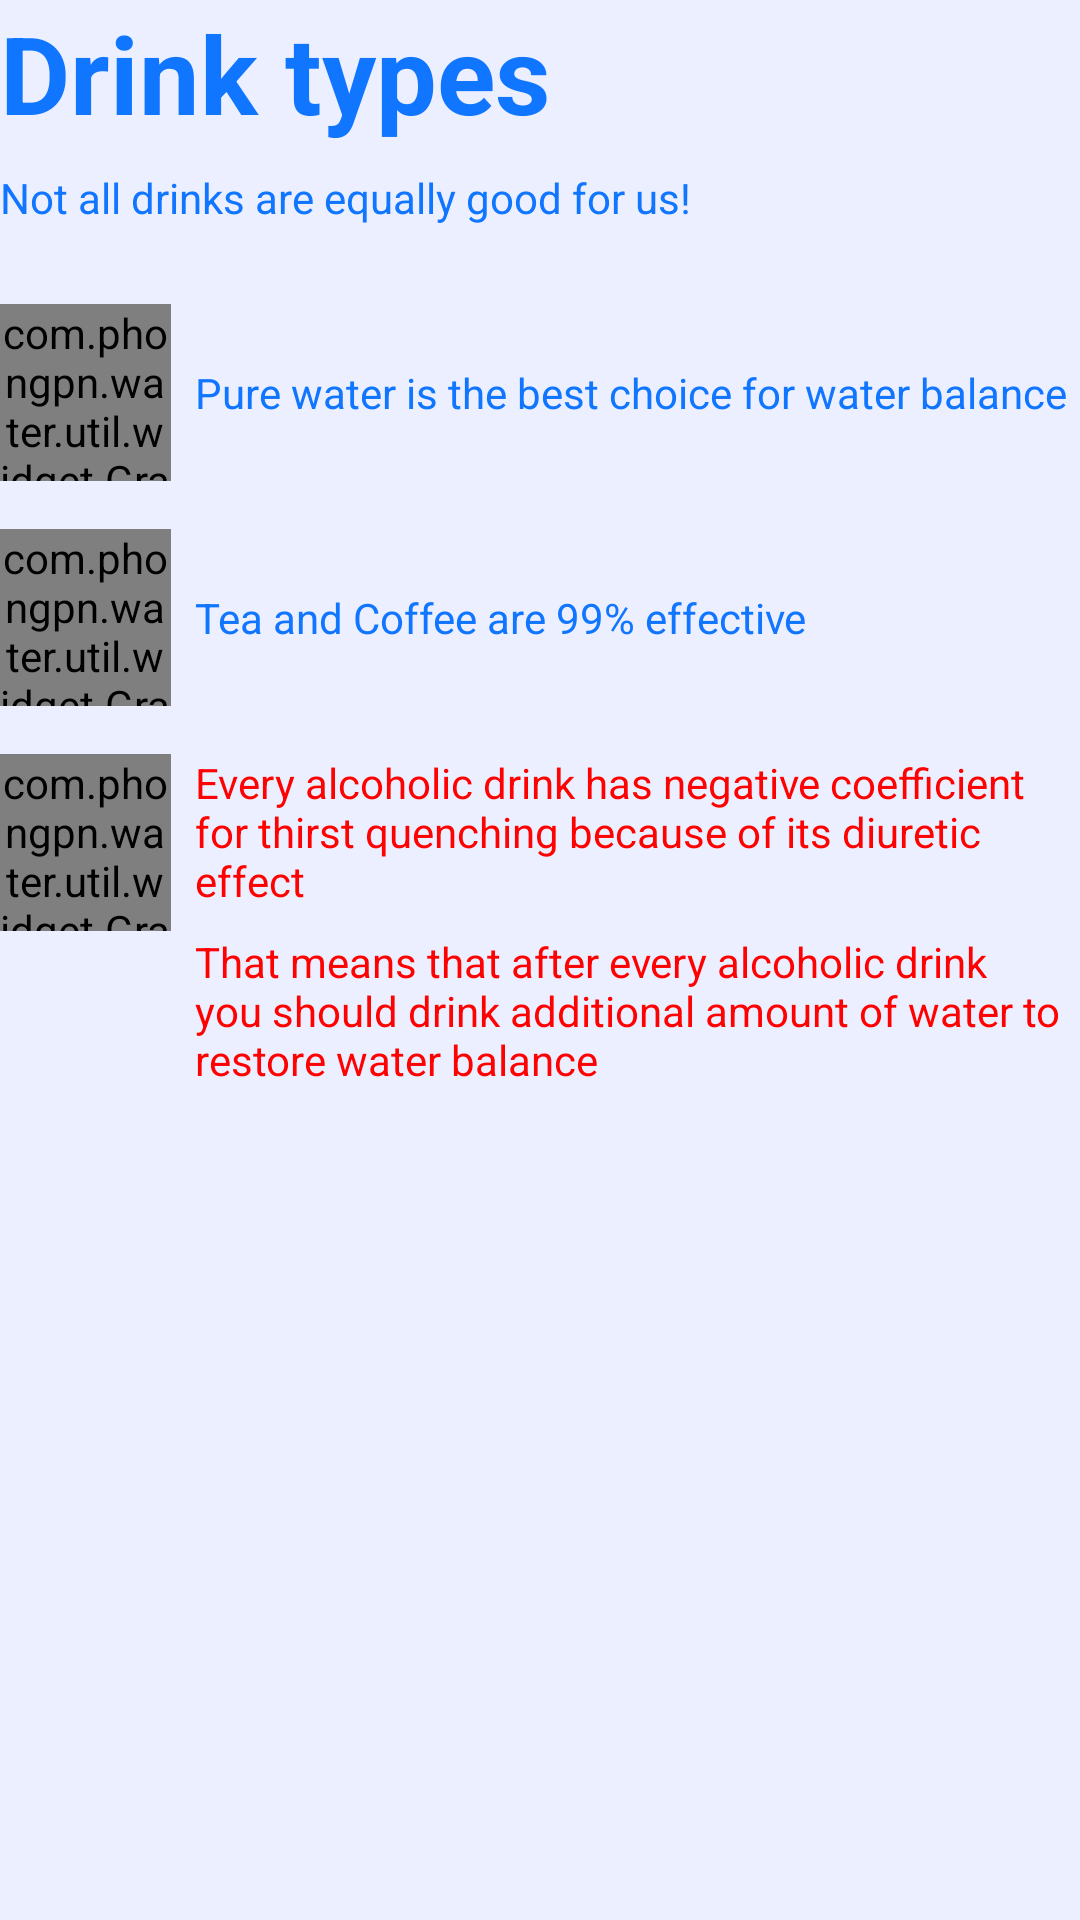

Android layout source for this screen:
<!-- AndroidManifest.xml: application theme Theme.Water -->
<!-- res/layout/drink_type_dialog.xml -->
<?xml version="1.0" encoding="utf-8"?>
<androidx.constraintlayout.widget.ConstraintLayout xmlns:android="http://schemas.android.com/apk/res/android"
    xmlns:app="http://schemas.android.com/apk/res-auto"
    xmlns:tools="http://schemas.android.com/tools"
    android:layout_width="match_parent"
    android:layout_height="match_parent">

    <TextView
        android:id="@+id/textView16"
        style="@style/text"
        android:layout_width="wrap_content"
        android:layout_height="wrap_content"
        android:text="@string/drink_types"
        android:textStyle="bold"
        android:textSize="36sp"
        app:layout_constraintStart_toStartOf="parent"
        app:layout_constraintTop_toTopOf="parent" />

    <TextView
        android:id="@+id/textView17"
        style="@style/text"
        android:layout_width="wrap_content"
        android:layout_height="wrap_content"
        android:layout_marginTop="8dp"
        android:text="@string/not_all_drinks_are_equally_good_for_us"
        android:textSize="14sp"
        app:layout_constraintStart_toStartOf="parent"
        app:layout_constraintTop_toBottomOf="@+id/textView16" />

    <com.phongpn.water.util.widget.GradientImageButton
        app:isChoose="false"
        app:startColor="#A4CCFB"
        app:endColor="#FCFDFF"
        style="@style/gradient_textview"
        android:id="@+id/imageView15"
        android:layout_width="57dp"
        android:layout_height="59dp"
        android:layout_marginTop="26dp"
        android:scaleType="center"
        app:layout_constraintStart_toStartOf="parent"
        app:layout_constraintTop_toBottomOf="@+id/textView17"
        app:srcCompat="@drawable/water_icon"
        app:tint="@color/blue" />

    <com.phongpn.water.util.widget.GradientImageButton
        app:isChoose="false"
        app:startColor="#A4CCFB"
        app:endColor="#FCFDFF"
        style="@style/gradient_textview"
        android:id="@+id/imageView16"
        android:layout_width="57dp"
        android:layout_height="59dp"
        android:layout_marginTop="16dp"
        android:scaleType="center"
        app:layout_constraintStart_toStartOf="parent"
        app:layout_constraintTop_toBottomOf="@+id/imageView15"
        app:srcCompat="@drawable/tea_icon"
        app:tint="@color/blue" />

    <com.phongpn.water.util.widget.GradientImageButton
        app:background_color_when_choose="@color/red_error"
        app:startColor="#FAA3A3"
        app:endColor="@color/white"
        style="@style/gradient_textview"
        android:id="@+id/imageView17"
        android:layout_width="57dp"
        android:layout_height="59dp"
        android:layout_marginTop="16dp"
        android:scaleType="center"
        app:layout_constraintStart_toStartOf="parent"
        app:layout_constraintTop_toBottomOf="@+id/imageView16"
        app:srcCompat="@drawable/wine_icon"
        app:tint="@color/red_error"/>

    <TextView
        android:id="@+id/textView18"
        style="@style/text"

        android:layout_width="0dp"
        android:layout_height="wrap_content"
        android:layout_marginStart="8dp"
        android:text="@string/pure_water_is_the_best_choice_for_water_balance"
        android:textSize="14sp"
        app:layout_constraintBottom_toBottomOf="@+id/imageView15"
        app:layout_constraintEnd_toEndOf="parent"
        app:layout_constraintHorizontal_bias="0.0"
        app:layout_constraintStart_toEndOf="@+id/imageView15"
        app:layout_constraintTop_toTopOf="@+id/imageView15" />

    <TextView
        android:id="@+id/textView19"
        style="@style/text"
        android:layout_width="0dp"
        android:layout_height="wrap_content"
        android:layout_marginStart="8dp"
        android:text="@string/tea_and_coffee_are_99_effective"
        android:textSize="14sp"
        app:layout_constraintBottom_toBottomOf="@+id/imageView16"
        app:layout_constraintEnd_toEndOf="parent"
        app:layout_constraintStart_toEndOf="@+id/imageView16"
        app:layout_constraintTop_toTopOf="@+id/imageView16" />

    <TextView
        android:id="@+id/textView20"
        style="@style/text"
        android:textColor="@color/red_error"
        android:layout_width="0dp"
        android:layout_height="wrap_content"
        android:layout_marginStart="8dp"
        android:layout_marginEnd="8dp"
        android:text="@string/every_alcoholic_drink_has_negative_coefficient_for_thirst_quenching_because_of_it_s_diuretic_effect"
        android:textSize="14sp"
        app:layout_constraintBottom_toBottomOf="@+id/imageView17"
        app:layout_constraintEnd_toEndOf="parent"
        app:layout_constraintHorizontal_bias="0.0"
        app:layout_constraintStart_toEndOf="@+id/imageView17"
        app:layout_constraintTop_toTopOf="@+id/imageView17"
        app:layout_constraintVertical_bias="0.0" />

    <TextView
        android:textColor="@color/red_error"
        android:id="@+id/textView21"
        style="@style/text"
        android:layout_width="0dp"
        android:layout_height="wrap_content"
        android:layout_marginTop="8dp"
        android:text="@string/that_means_that_after_every_alcoholic_drink_you_should_drink_additional_amound_of_water_to_restore_water_balance"
        android:textSize="14sp"
        app:layout_constraintEnd_toEndOf="parent"
        app:layout_constraintHorizontal_bias="0.0"
        app:layout_constraintStart_toStartOf="@+id/textView20"
        app:layout_constraintTop_toBottomOf="@+id/textView20" />
</androidx.constraintlayout.widget.ConstraintLayout>
<!-- resources referenced by this layout -->
<resources>
  <color name="blue">#1075FF</color>
  <color name="red_error">#FF0101</color>
  <color name="white">#FFFFFFFF</color>
  <!-- drawable tea_icon: vector/xml drawable (drawable, 5528 chars, omitted) -->
  <!-- drawable water_icon: vector/xml drawable (drawable, 3177 chars, omitted) -->
  <!-- drawable wine_icon: vector/xml drawable (drawable, 5367 chars, omitted) -->
  <string name="drink_types">Drink types</string>
  <string name="every_alcoholic_drink_has_negative_coefficient_for_thirst_quenching_because_of_it_s_diuretic_effect">Every alcoholic drink has negative coefficient for thirst quenching because of its diuretic effect</string>
  <string name="not_all_drinks_are_equally_good_for_us">Not all drinks are equally good for us!</string>
  <string name="pure_water_is_the_best_choice_for_water_balance">Pure water is the best choice for water balance</string>
  <string name="tea_and_coffee_are_99_effective">Tea and Coffee are 99% effective</string>
  <string name="that_means_that_after_every_alcoholic_drink_you_should_drink_additional_amound_of_water_to_restore_water_balance">That means that after every alcoholic drink you should drink additional amount of water to restore water balance</string>
  <style name="gradient_textview">
          <item name="orientation">90</item>
          <item name="isChoose">false</item>
          <item name="background_color_when_choose">@color/blue</item>
          <item name="android:gravity">center</item>
          <item name="startColor">#A0C9FA</item>
          <item name="endColor">@color/white</item>
      </style>
  <style name="text" parent="Widget.MaterialComponents.TextView">
          <item name="font">@font/roboto</item>
          <item name="android:textSize">18sp</item>
      </style>
  <style name="Theme.Water" parent="Theme.MaterialComponents.Light.NoActionBar">
          
          <item name="colorPrimary">@color/purple_500</item>
          <item name="colorPrimaryVariant">@color/purple_700</item>
          <item name="colorOnPrimary">@color/purple_200</item>
          
          <item name="colorSecondary">@color/teal_200</item>
          <item name="colorSecondaryVariant">@color/teal_700</item>
          <item name="colorOnSecondary">@color/black</item>
          <item name="android:windowLightStatusBar">true</item>
          <item name="android:windowBackground">@color/light_violet</item>
  
          
          <item name="android:statusBarColor">@android:color/transparent</item>
          <item name="colorError">@color/red_error</item>
          <item name="colorOnError">@color/pink_on_error</item>
          
          <item name="android:textColor">@color/blue</item>
  
      </style>
  <color name="purple_500">#FF6200EE</color>
  <color name="purple_700">#FF3700B3</color>
  <color name="purple_200">#FFBB86FC</color>
  <color name="teal_200">#FF03DAC5</color>
  <color name="teal_700">#FF018786</color>
  <color name="black">#FF000000</color>
  <color name="light_violet">#EBEFFF</color>
  <color name="pink_on_error">#FF9292</color>
</resources>
